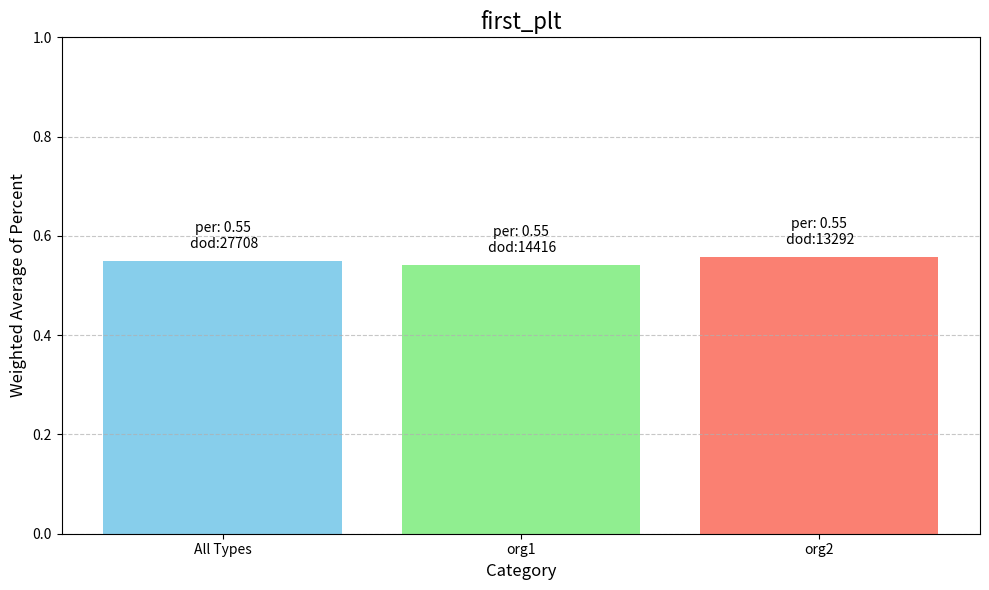
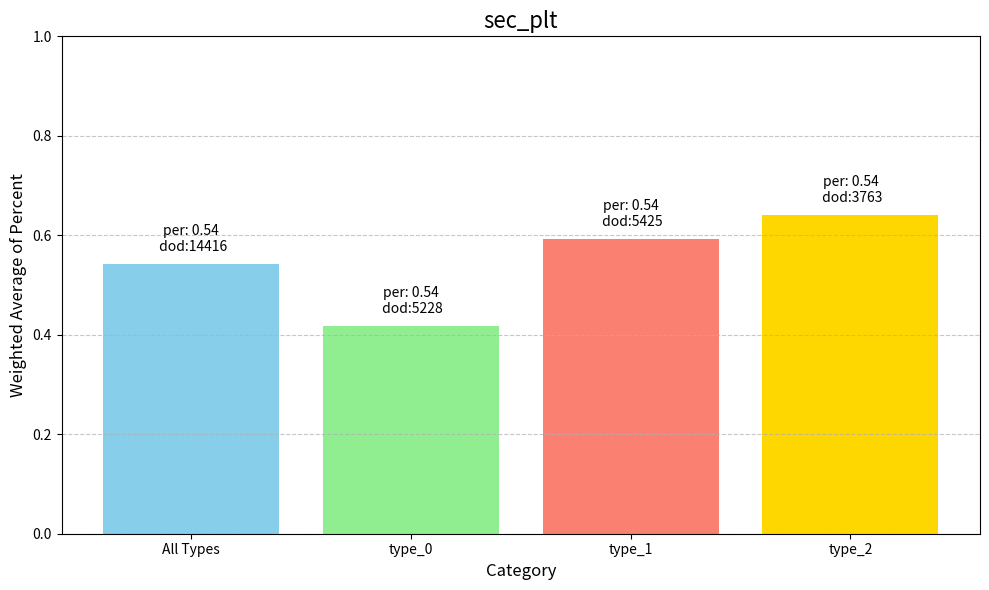
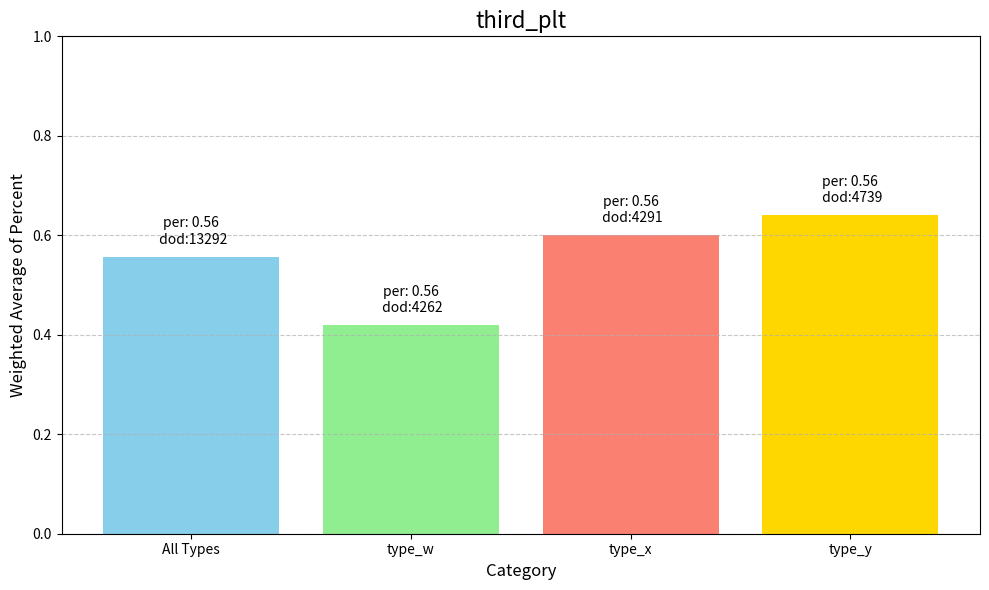
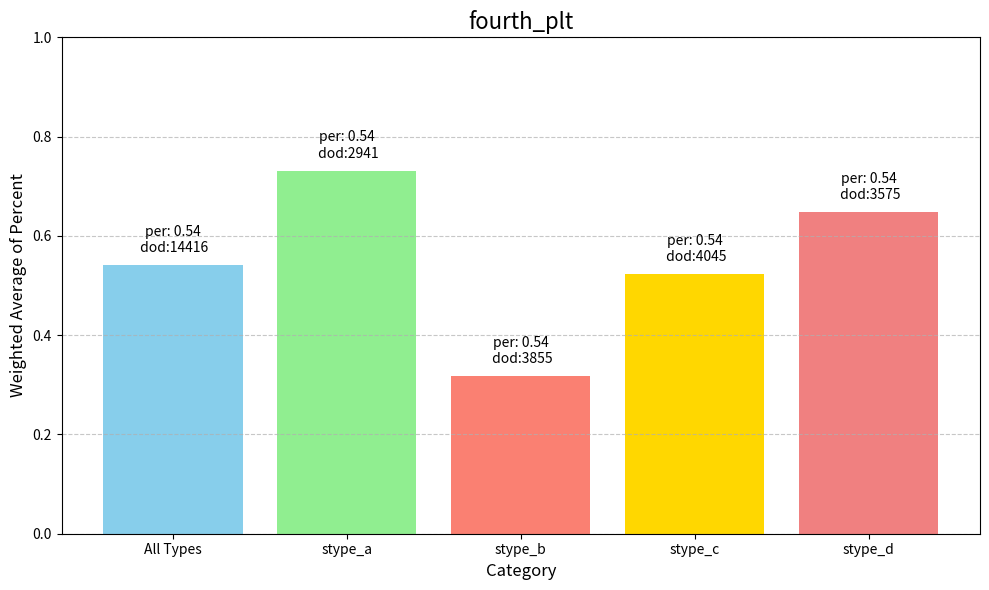

These charts were generated, in order, by the following Python code:
import pandas as pd 
import numpy as np
import matplotlib.pyplot as plt

def make_plts(df,col_type,plt_name):
    # 1. Calculate the weighted average for all types
    all_types_avg = np.average(df['percent'], weights=df['count'])

    # 2. Calculate the weighted average for each type using a groupby operation
    type_averages = df.groupby(col_type).apply(
        lambda x: np.average(x['percent'], weights=x['count'])
    )
    print(type(type_averages))
    # 3. Prepare data for plotting
    categories = ['All Types']+list(df[col_type].unique())

    # Create a list of the calculated weighted averages
    # We need to ensure the order matches the categories list
    values = [all_types_avg] + [type_averages[i] for i in df[col_type].unique()]
    colors=['skyblue', 'lightgreen', 'salmon', 'gold', 'lightcoral','blue', 'green', 'red', 'purple', 'orange', 'brown']
    # 4. Create the bar plot
    plt.figure(figsize=(10, 6))
    plt.bar(categories, values, color=colors[:len(categories)])

    # 5. Add titles and labels for clarity
    plt.title(plt_name, fontsize=16)
    plt.ylabel('Weighted Average of Percent', fontsize=12)
    plt.xlabel('Category', fontsize=12)
    plt.ylim(0, 1.0) # Set a consistent y-axis range for percentages
    plt.grid(axis='y', linestyle='--', alpha=0.7)

    def make_bar_labels(categories):
        labels = []
        for i,val in enumerate(categories):
            if i == 0:
                print(f"per: {all_types_avg:.2f}\n dod:{df['count'].sum()}")
                labels.append([all_types_avg,f"per: {all_types_avg:.2f}\n dod:{df['count'].sum()}"])
            else:
                print(f"per: {type_averages[val]:.2f}\ndod:{df[df[col_type]==val]['count'].sum()}")
                labels.append([type_averages[val],f"per: {all_types_avg:.2f}\n dod:{df[df[col_type]==val]['count'].sum()}"])
        return(labels)
    labels = make_bar_labels(categories)
    # 6. Add the exact value on top of each bar
    #for i, v in enumerate(values):
    for i, v in enumerate(labels):
        plt.text(i, v[0] + 0.02, v[1], ha='center', va='bottom', fontsize=10)
        #plt.text(i, v + 0.02, f'{v:.2f}', ha='center', va='bottom', fontsize=10)

    # Display the plot
    plt.tight_layout()
    plt.savefig(f"{plt_name}.png")

#make_plts(dfs,'org')
# faux data
data = {'org': ['org1' for i in range(24)],
        'type': [f'type_0' for i in range(8)] +
                [f'type_1' for i in range(8)] +
                [f'type_2' for i in range(8)],
        'st': [f'stype_{i}' for i in ['a','a','b','b','c','c','d','d']] +
              [f'stype_{i}' for i in ['a','a','b','b','c','c','d','d']] +
              [f'stype_{i}' for i in ['a','a','b','b','c','c','d','d']],
        'sst' : [f'stype_{i}' for i in ['a0','a0','b0','b0','c0','c0','d0','d0']] +
              [f'stype_{i}' for i in ['a1','a1','b1','b1','c1','c1','d1','d1']] +
              [f'stype_{i}' for i in ['a2','a2','b2','b2','c2','c2','d2','d2']],
        'count': [int(i) for i in np.random.randint(100,1000,24)],
        'sc': ['sc_0', 'sc_1', 'sc_0', 'sc_1','sc_0', 'sc_1', 'sc_0', 'sc_1',
               'sc_0', 'sc_1', 'sc_0', 'sc_1','sc_0', 'sc_1', 'sc_0', 'sc_1',
               'sc_0', 'sc_1', 'sc_0', 'sc_1','sc_0', 'sc_1', 'sc_0', 'sc_1',
               ],
        'percent':[float(i/100) for i in np.random.randint(0,100,24)]
        }

data2 = {'org': ['org2' for i in range(24)],
        'count': [int(i) for i in np.random.randint(100,1000,24)],
        'type': ['type_w', 'type_x', 'type_y', 'type_w','type_x', 'type_y', 'type_w', 'type_x','type_y', 'type_w', 'type_x', 'type_y','type_w', 'type_x', 'type_y', 'type_w','type_x', 'type_y', 'type_w', 'type_x','type_y', 'type_w', 'type_x', 'type_y'],
        'sc': ['sc0', 'sc1', 'sc2', 'sc3','sc0', 'sc1', 'sc2', 'sc3','sc0', 'sc1', 'sc2', 'sc3','sc0', 'sc1', 'sc2', 'sc3','sc0', 'sc1', 'sc2', 'sc3','sc0', 'sc1', 'sc2', 'sc3'],
        'percent':[float(i/100) for i in np.random.randint(0,100,24)]
        }

df = pd.DataFrame(data)
df2 = pd.DataFrame(data2)
concat_cols = list(set(df.columns)&set(df2.columns))
dfs =pd.concat([df[concat_cols],df2[concat_cols]],ignore_index=True)
print(dfs[dfs['sc'].str.contains('0',case=False)])

make_plts(dfs,'org',"first_plt")
make_plts(df,'type',"sec_plt")
make_plts(df2,'type','third_plt')

make_plts(df,'st','fourth_plt')

#maybe kinda slick
#montage first_plt.png sec_plt.png third_plt.png fourth_plt.png -geometry +5+5 -tile 2x2 combined_plots.png

